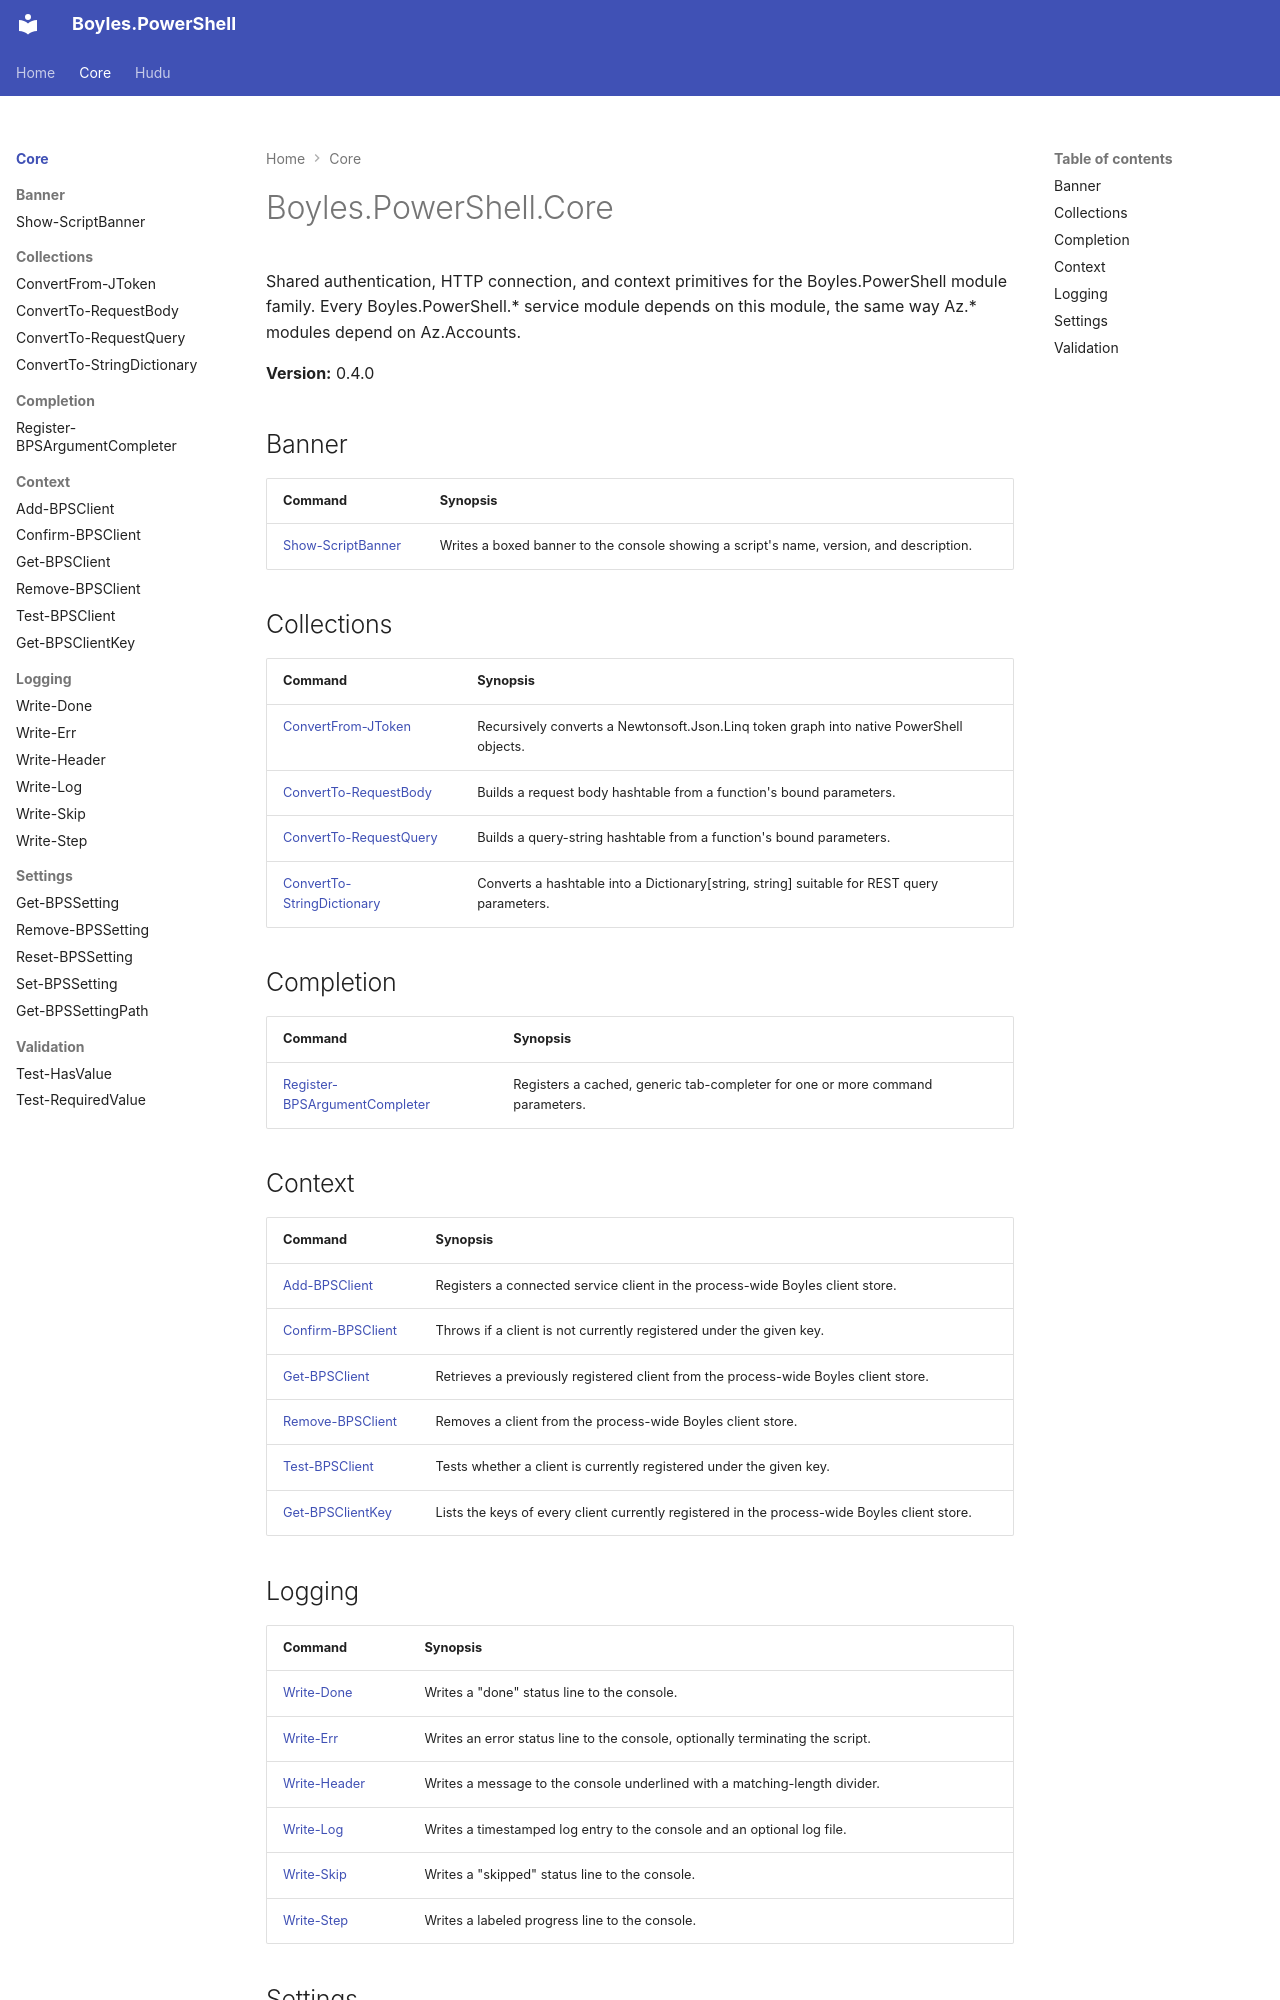

repository: wayneboyles/Boyles.PowerShell · page: Boyles.PowerShell.Core/index.html · generator: mkdocs

# Boyles.PowerShell.Core

Shared authentication, HTTP connection, and context primitives for the Boyles.PowerShell module family. Every Boyles.PowerShell.* service module depends on this module, the same way Az.* modules depend on Az.Accounts.

**Version:** 0.4.0

## Banner

| Command | Synopsis |
| ------- | -------- |
| [Show-ScriptBanner](Show-ScriptBanner.md) | Writes a boxed banner to the console showing a script's name, version, and description. |

## Collections

| Command | Synopsis |
| ------- | -------- |
| [ConvertFrom-JToken](ConvertFrom-JToken.md) | Recursively converts a Newtonsoft.Json.Linq token graph into native PowerShell objects. |
| [ConvertTo-RequestBody](ConvertTo-RequestBody.md) | Builds a request body hashtable from a function's bound parameters. |
| [ConvertTo-RequestQuery](ConvertTo-RequestQuery.md) | Builds a query-string hashtable from a function's bound parameters. |
| [ConvertTo-StringDictionary](ConvertTo-StringDictionary.md) | Converts a hashtable into a Dictionary[string, string] suitable for REST query parameters. |

## Completion

| Command | Synopsis |
| ------- | -------- |
| [Register-BPSArgumentCompleter](Register-BPSArgumentCompleter.md) | Registers a cached, generic tab-completer for one or more command parameters. |

## Context

| Command | Synopsis |
| ------- | -------- |
| [Add-BPSClient](Add-BPSClient.md) | Registers a connected service client in the process-wide Boyles client store. |
| [Confirm-BPSClient](Confirm-BPSClient.md) | Throws if a client is not currently registered under the given key. |
| [Get-BPSClient](Get-BPSClient.md) | Retrieves a previously registered client from the process-wide Boyles client store. |
| [Remove-BPSClient](Remove-BPSClient.md) | Removes a client from the process-wide Boyles client store. |
| [Test-BPSClient](Test-BPSClient.md) | Tests whether a client is currently registered under the given key. |
| [Get-BPSClientKey](Get-BPSClientKey.md) | Lists the keys of every client currently registered in the process-wide Boyles client store. |

## Logging

| Command | Synopsis |
| ------- | -------- |
| [Write-Done](Write-Done.md) | Writes a "done" status line to the console. |
| [Write-Err](Write-Err.md) | Writes an error status line to the console, optionally terminating the script. |
| [Write-Header](Write-Header.md) | Writes a message to the console underlined with a matching-length divider. |
| [Write-Log](Write-Log.md) | Writes a timestamped log entry to the console and an optional log file. |
| [Write-Skip](Write-Skip.md) | Writes a "skipped" status line to the console. |
| [Write-Step](Write-Step.md) | Writes a labeled progress line to the console. |
